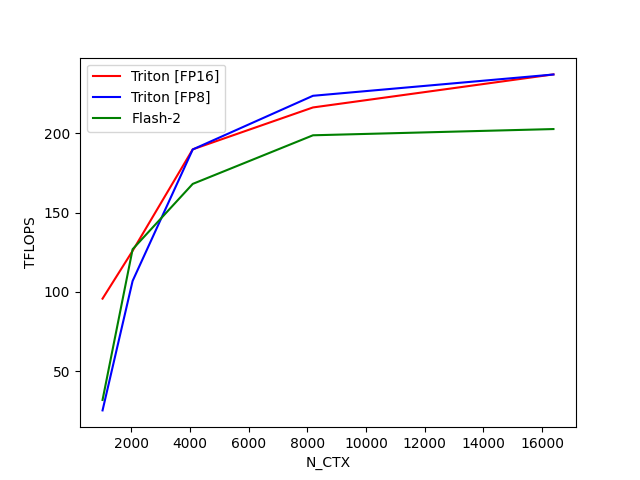

Source data for this figure (header and first rows):
N_CTX, Triton [FP16], Triton [FP8], Flash-2
1024, 95.74, 25.3, 31.88
2048, 125.9, 106.9, 126.9
4096, 189.8, 189.8, 168.1
8192, 216.2, 223.6, 198.7
16384, 237.1, 237, 202.6
